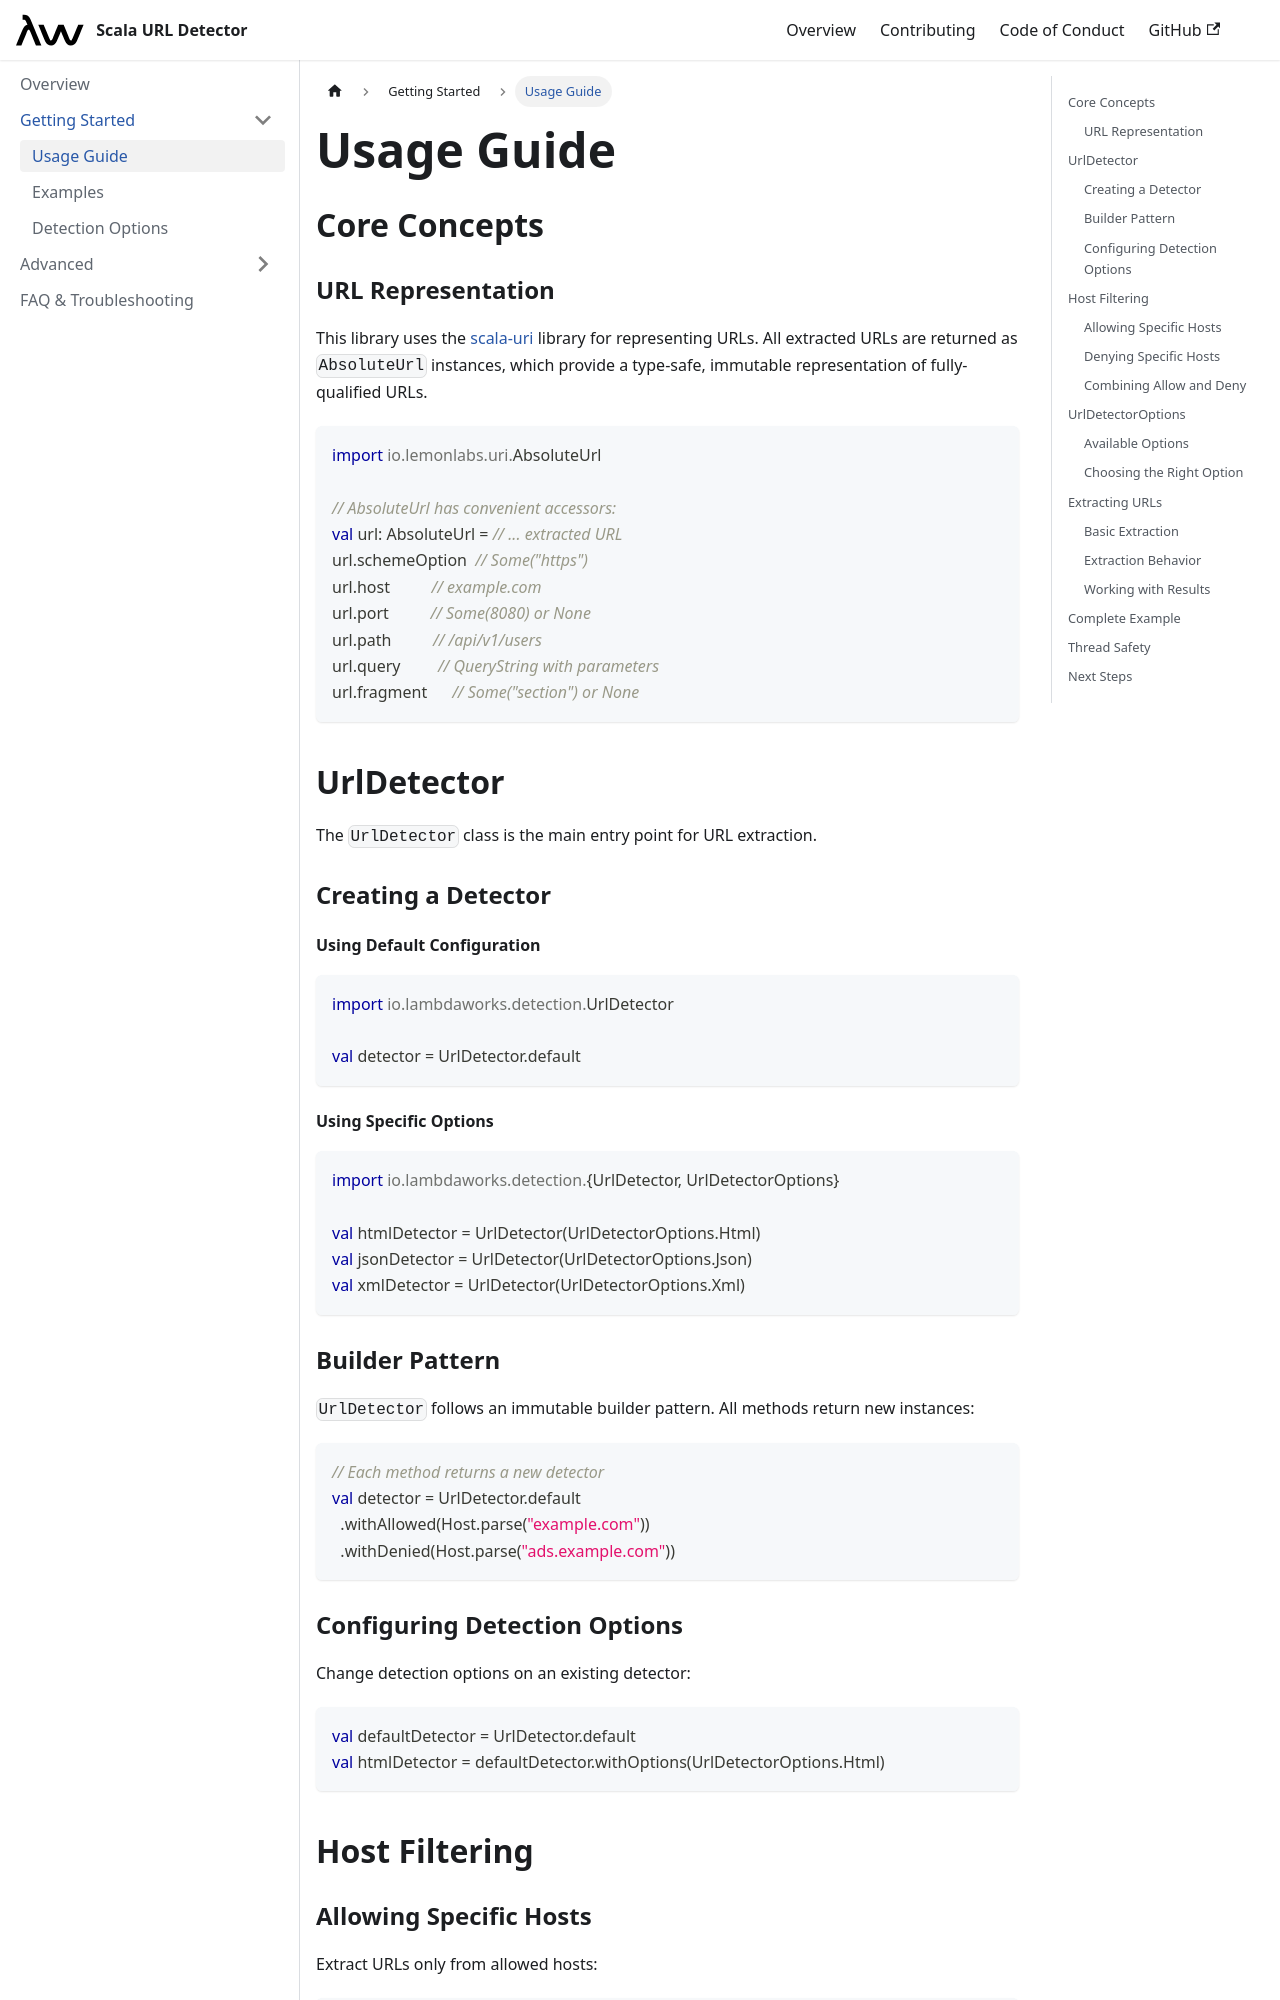

repository: lambdaworks/scurl-detector · page: overview/overview_usage/index.html · generator: docusaurus

---
id: overview_usage
title: "Usage Guide"
---

## Core Concepts

### URL Representation

This library uses the [scala-uri](https://github.com/lemonlabsuk/scala-uri) library for representing URLs. All extracted URLs are returned as `AbsoluteUrl` instances, which provide a type-safe, immutable representation of fully-qualified URLs.

```scala
import io.lemonlabs.uri.AbsoluteUrl

// AbsoluteUrl has convenient accessors:
val url: AbsoluteUrl = // ... extracted URL
url.schemeOption  // Some("https")
url.host          // example.com
url.port          // Some(8080) or None
url.path          // /api/v1/users
url.query         // QueryString with parameters
url.fragment      // Some("section") or None
```

## UrlDetector

The `UrlDetector` class is the main entry point for URL extraction.

### Creating a Detector

#### Using Default Configuration

```scala
import io.lambdaworks.detection.UrlDetector

val detector = UrlDetector.default
```

#### Using Specific Options

```scala
import io.lambdaworks.detection.{UrlDetector, UrlDetectorOptions}

val htmlDetector = UrlDetector(UrlDetectorOptions.Html)
val jsonDetector = UrlDetector(UrlDetectorOptions.Json)
val xmlDetector = UrlDetector(UrlDetectorOptions.Xml)
```

### Builder Pattern

`UrlDetector` follows an immutable builder pattern. All methods return new instances:

```scala
// Each method returns a new detector
val detector = UrlDetector.default
  .withAllowed(Host.parse("example.com"))
  .withDenied(Host.parse("ads.example.com"))
```

### Configuring Detection Options

Change detection options on an existing detector:

```scala
val defaultDetector = UrlDetector.default
val htmlDetector = defaultDetector.withOptions(UrlDetectorOptions.Html)
```

## Host Filtering
